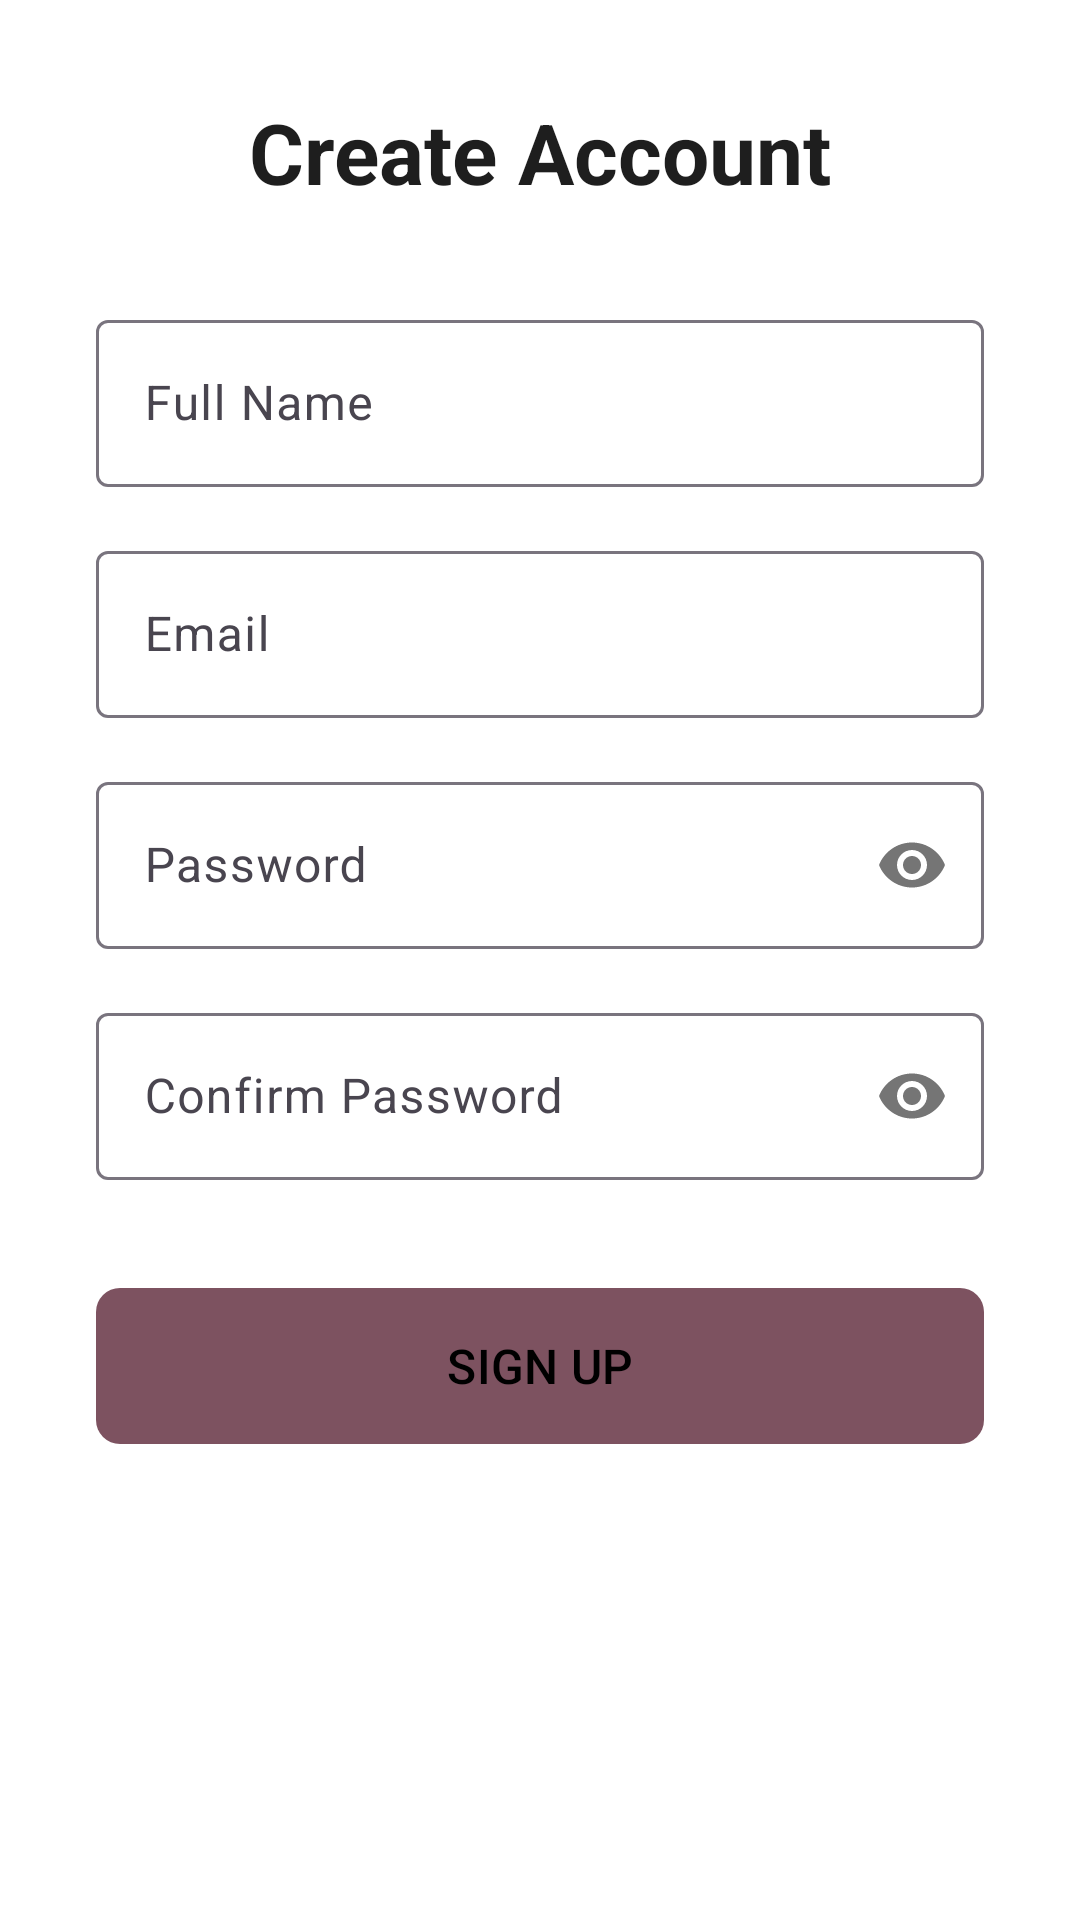

Here is an Android app screen rendered from its layout file. Give the layout XML and the strings, colors and styles it references.
<!-- AndroidManifest.xml: application theme Theme.SmartExpenseManager -->
<!-- res/layout/activity_signup.xml -->
<?xml version="1.0" encoding="utf-8"?>
<androidx.constraintlayout.widget.ConstraintLayout
    xmlns:android="http://schemas.android.com/apk/res/android"
    xmlns:app="http://schemas.android.com/apk/res-auto"
    android:layout_width="match_parent"
    android:layout_height="match_parent"
    android:padding="32dp"
    android:background="?attr/android:colorBackground">

    
    <TextView
        android:id="@+id/tv_signup_title"
        android:layout_width="wrap_content"
        android:layout_height="wrap_content"
        android:text="Create Account"
        android:textAppearance="?attr/textAppearanceHeadlineMedium"
        android:textStyle="bold"
        android:textColor="?attr/colorOnSurface"
        app:layout_constraintTop_toTopOf="parent"
        app:layout_constraintStart_toStartOf="parent"
        app:layout_constraintEnd_toEndOf="parent" />

    
    <com.google.android.material.textfield.TextInputLayout
        android:id="@+id/til_name"
        style="@style/Widget.Material3.TextInputLayout.OutlinedBox"
        android:layout_width="match_parent"
        android:layout_height="wrap_content"
        android:layout_marginTop="32dp"
        app:layout_constraintTop_toBottomOf="@id/tv_signup_title">

        <com.google.android.material.textfield.TextInputEditText
            android:id="@+id/et_name"
            android:layout_width="match_parent"
            android:layout_height="wrap_content"
            android:hint="Full Name"
            android:inputType="textPersonName" />
    </com.google.android.material.textfield.TextInputLayout>

    
    <com.google.android.material.textfield.TextInputLayout
        android:id="@+id/til_email"
        style="@style/Widget.Material3.TextInputLayout.OutlinedBox"
        android:layout_width="match_parent"
        android:layout_height="wrap_content"
        android:layout_marginTop="16dp"
        app:layout_constraintTop_toBottomOf="@id/til_name">

        <com.google.android.material.textfield.TextInputEditText
            android:id="@+id/et_email"
            android:layout_width="match_parent"
            android:layout_height="wrap_content"
            android:hint="Email"
            android:inputType="textEmailAddress" />
    </com.google.android.material.textfield.TextInputLayout>

    
    <com.google.android.material.textfield.TextInputLayout
        android:id="@+id/til_password"
        style="@style/Widget.Material3.TextInputLayout.OutlinedBox"
        android:layout_width="match_parent"
        android:layout_height="wrap_content"
        android:layout_marginTop="16dp"
        app:passwordToggleEnabled="true"
        app:layout_constraintTop_toBottomOf="@id/til_email">

        <com.google.android.material.textfield.TextInputEditText
            android:id="@+id/et_password"
            android:layout_width="match_parent"
            android:layout_height="wrap_content"
            android:hint="Password"
            android:inputType="textPassword" />
    </com.google.android.material.textfield.TextInputLayout>

    
    <com.google.android.material.textfield.TextInputLayout
        android:id="@+id/til_confirm_password"
        style="@style/Widget.Material3.TextInputLayout.OutlinedBox"
        android:layout_width="match_parent"
        android:layout_height="wrap_content"
        android:layout_marginTop="16dp"
        app:passwordToggleEnabled="true"
        app:layout_constraintTop_toBottomOf="@id/til_password">

        <com.google.android.material.textfield.TextInputEditText
            android:id="@+id/et_confirm_password"
            android:layout_width="match_parent"
            android:layout_height="wrap_content"
            android:hint="Confirm Password"
            android:inputType="textPassword" />
    </com.google.android.material.textfield.TextInputLayout>

    
    <com.google.android.material.button.MaterialButton
        android:id="@+id/btn_sign_up"
        android:layout_width="match_parent"
        android:layout_height="60dp"
        android:layout_marginTop="32dp"
        android:text="Sign Up"
        android:textAllCaps="true"
        android:textSize="16sp"
        app:cornerRadius="8dp"
        app:backgroundTint="?attr/colorTertiary"
        app:layout_constraintTop_toBottomOf="@id/til_confirm_password" />

</androidx.constraintlayout.widget.ConstraintLayout>
<!-- resources referenced by this layout -->
<resources>
  <style name="Theme.SmartExpenseManager" parent="Theme.Material3.DayNight.NoActionBar">
          
          <item name="colorPrimary">@color/md_theme_primary</item>
          <item name="colorOnPrimary">@color/md_theme_on_primary</item>
          <item name="colorPrimaryContainer">@color/md_theme_primary_container</item>
          <item name="colorOnPrimaryContainer">@color/md_theme_on_primary_container</item>
  
          
          <item name="colorSecondary">@color/md_theme_secondary</item>
          <item name="colorOnSecondary">@color/md_theme_on_secondary</item>
          <item name="colorSecondaryContainer">@color/md_theme_secondary_container</item>
          <item name="colorOnSecondaryContainer">@color/md_theme_on_secondary_container</item>
  
          
          <item name="colorTertiary">@color/md_theme_tertiary</item>
          <item name="colorOnTertiary">@color/md_theme_on_tertiary</item>
          <item name="colorTertiaryContainer">@color/md_theme_tertiary_container</item>
          <item name="colorOnTertiaryContainer">@color/md_theme_on_tertiary_container</item>
  
          
          <item name="android:colorBackground">@color/md_theme_background</item>
          <item name="colorSurface">@color/md_theme_surface</item>
          <item name="colorOnSurface">@color/md_theme_on_surface</item>
          <item name="colorSurfaceVariant">@color/md_theme_surface_variant</item>
          <item name="colorOnSurfaceVariant">@color/md_theme_on_surface_variant</item>
  
          
          <item name="colorError">@color/md_theme_error</item>
          <item name="colorOnError">@color/md_theme_on_error</item>
  
          
          <item name="incomeColor">@color/income_color</item>
          <item name="expenseColor">@color/expense_color</item>
          <item name="successColor">@color/success_color</item>
          <item name="warningColor">@color/warning_color</item>
          <item name="neutralColor">@color/neutral_color</item>
      </style>
  <color name="md_theme_primary">#258f8f</color>
  <color name="md_theme_on_primary">#000000</color>
  <color name="md_theme_primary_container">#258f8f</color>
  <color name="md_theme_on_primary_container">#00332C</color>
  <color name="md_theme_secondary">#FFC107</color>
  <color name="md_theme_on_secondary">#000000</color>
  <color name="md_theme_secondary_container">#FFE082</color>
  <color name="md_theme_on_secondary_container">#3E2723</color>
  <color name="md_theme_tertiary">#7D5260</color>
  <color name="md_theme_on_tertiary">#FFFFFF</color>
  <color name="md_theme_tertiary_container">#FFDDE1</color>
  <color name="md_theme_on_tertiary_container">#31111D</color>
  <color name="md_theme_background">#FFFFFF</color>
  <color name="md_theme_surface">#FFFFFF</color>
  <color name="md_theme_on_surface">#1E1E1E</color>
  <color name="md_theme_surface_variant">#E0E0E0</color>
  <color name="md_theme_on_surface_variant">#49454F</color>
  <color name="md_theme_error">#B00020</color>
  <color name="md_theme_on_error">#FFFFFF</color>
  <color name="income_color">#388E3C</color>
  <color name="expense_color">#D32F2F</color>
  <color name="success_color">#4CAF50</color>
  <color name="warning_color">#FFC107</color>
  <color name="neutral_color">#9E9E9E</color>
</resources>
